Dataset: cats_and_dogs (GitHub, haotangphuoc/data-science-project). Classes: cats, dogs.

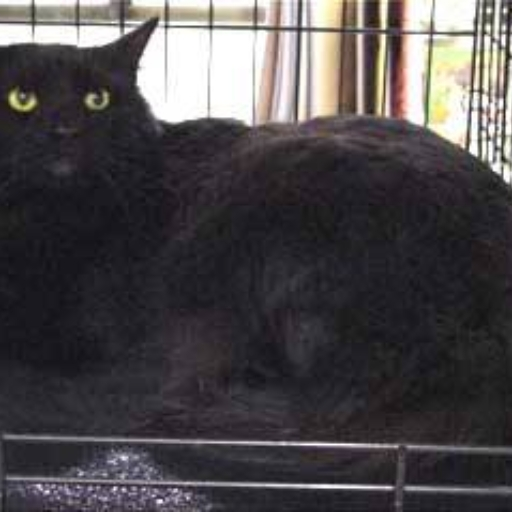
Label: cats

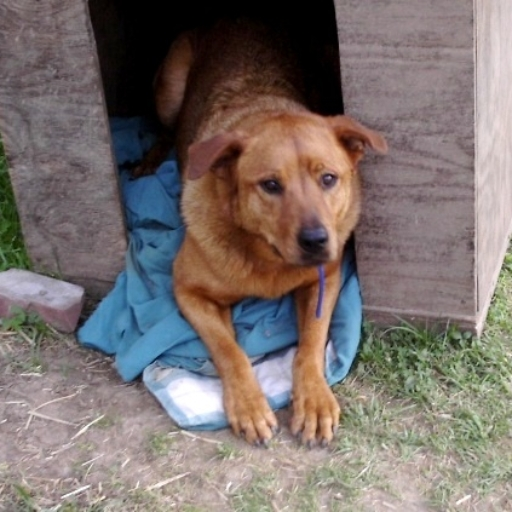
Label: dogs

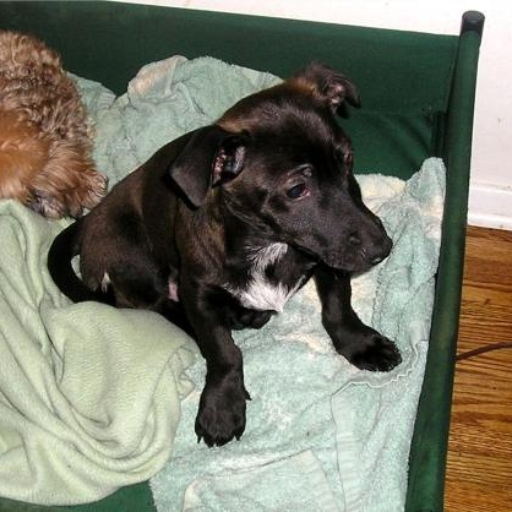
Label: dogs

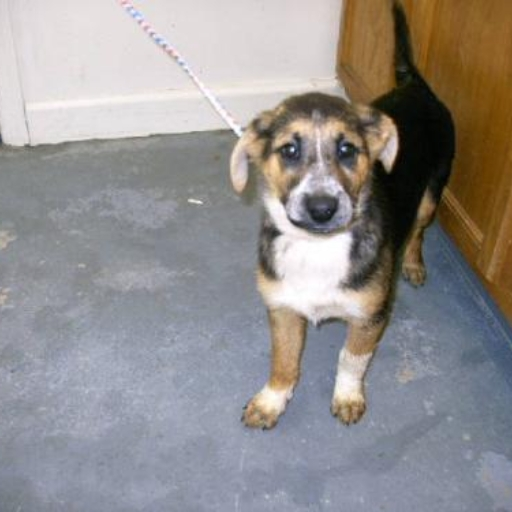
Label: dogs

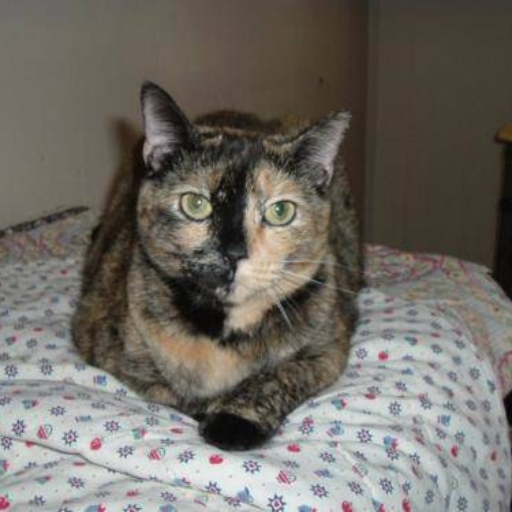
Label: cats

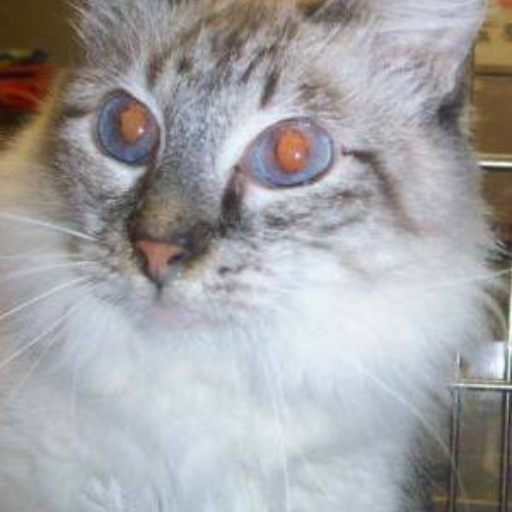
Label: cats
